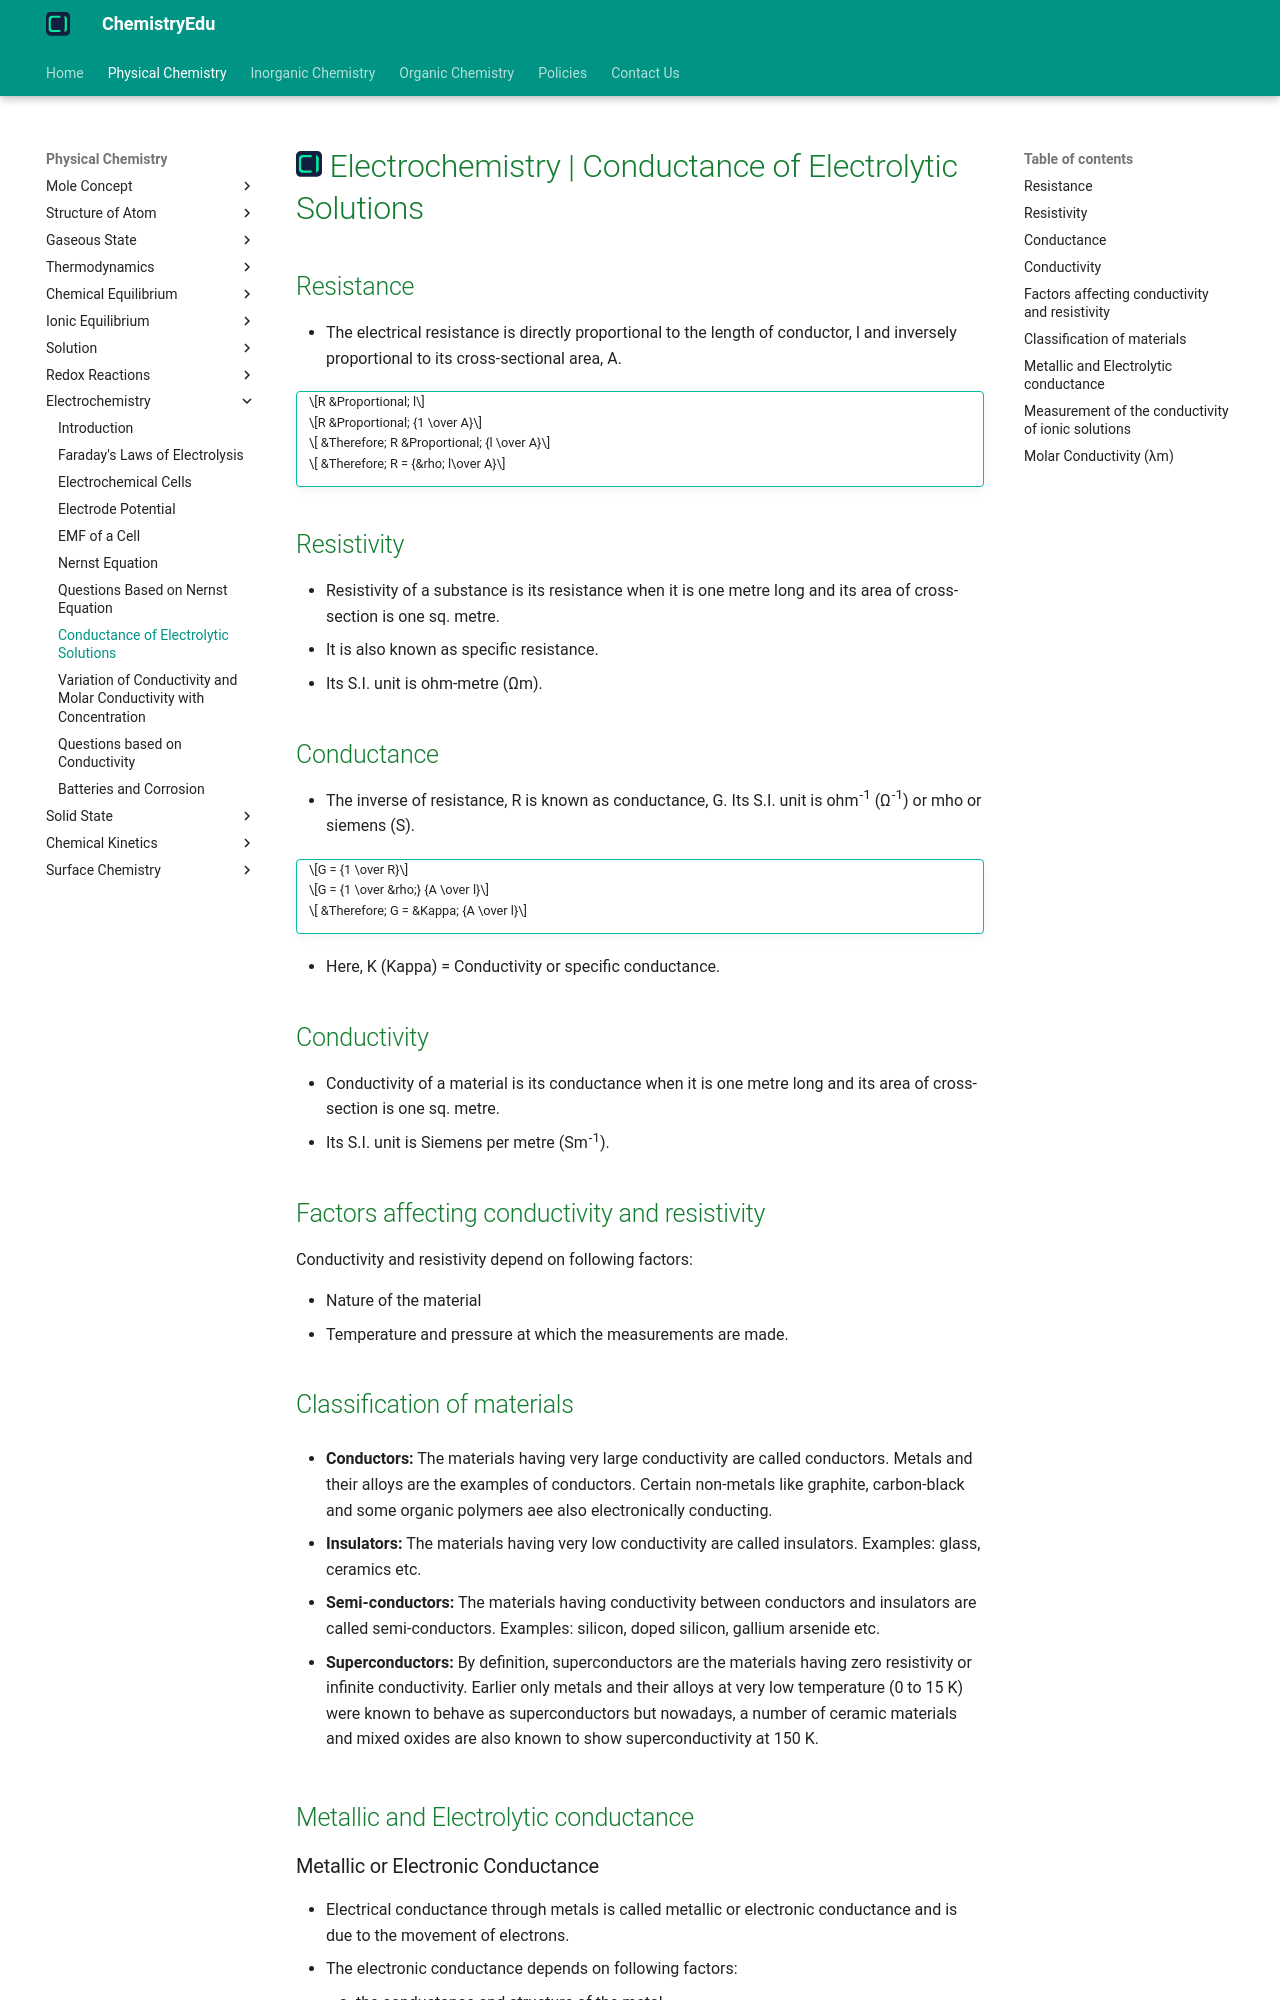

repository: KingChampion36/chemistryedu · page: physical-chemistry/electrochemistry/conductance-of-electrolytic-solutions/index.html · generator: mkdocs

---
title: Electrochemistry | Conductance of Electrolytic Solutions
description: The inverse of resistance is called conductance. It is denoted by G.
---

# [![ChemistryEdu Logo](../../images/favicon.svg){ align=left, width=3.8% }](../../index.md)  Electrochemistry | Conductance of Electrolytic Solutions

## Resistance

* The electrical resistance is directly proportional to the length of conductor, l and inversely proportional to its cross-sectional area, A.

!!! tip ""

    $$R &Proportional; l$$

    $$R &Proportional; {1 \over A}$$

    $$ &Therefore; R &Proportional; {l \over A}$$

    $$ &Therefore; R = {&rho; l\over A}$$

## Resistivity

* Resistivity of a substance is its resistance when it is one metre long and its area of cross-section is one sq. metre.
* It is also known as specific resistance.
* Its S.I. unit is ohm-metre (&ohm;m).

## Conductance

* The inverse of resistance, R is known as conductance, G. Its S.I. unit is ohm<sup>-1</sup> (&ohm;<sup>-1</sup>) or mho or siemens (S).

!!! tip ""

    $$G = {1 \over R}$$

    $$G = {1 \over &rho;} {A \over l}$$

    $$ &Therefore; G = &Kappa; {A \over l}$$

* Here, &Kappa; (Kappa) = Conductivity or specific conductance.

## Conductivity

* Conductivity of a material is its conductance when it is one metre long and its area of cross-section is one sq. metre.
* Its S.I. unit is Siemens per metre (Sm<sup>-1</sup>).

## Factors affecting conductivity and resistivity

Conductivity and resistivity depend on following factors:

* Nature of the material
* Temperature and pressure at which the measurements are made.
